Photos from the image-classification dataset "Dataset" in the GitHub repository the-abood/AI-Powered-Self-Checkout-Systems-in-Retail-Environments. Its 6 classes are: blue boost, pepsi, purple boost, quavers, red boost, tuna sandwich.

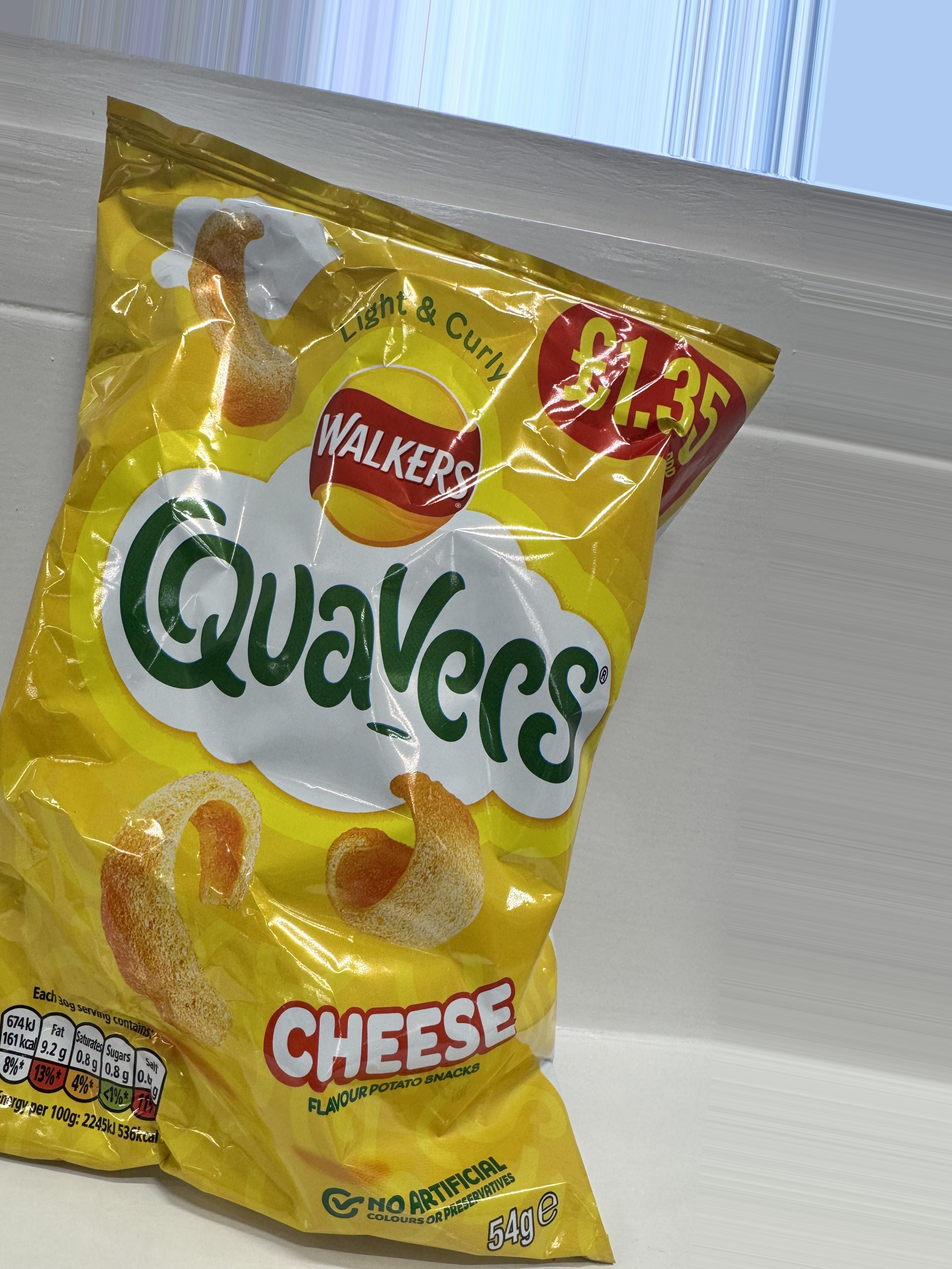
Label: quavers

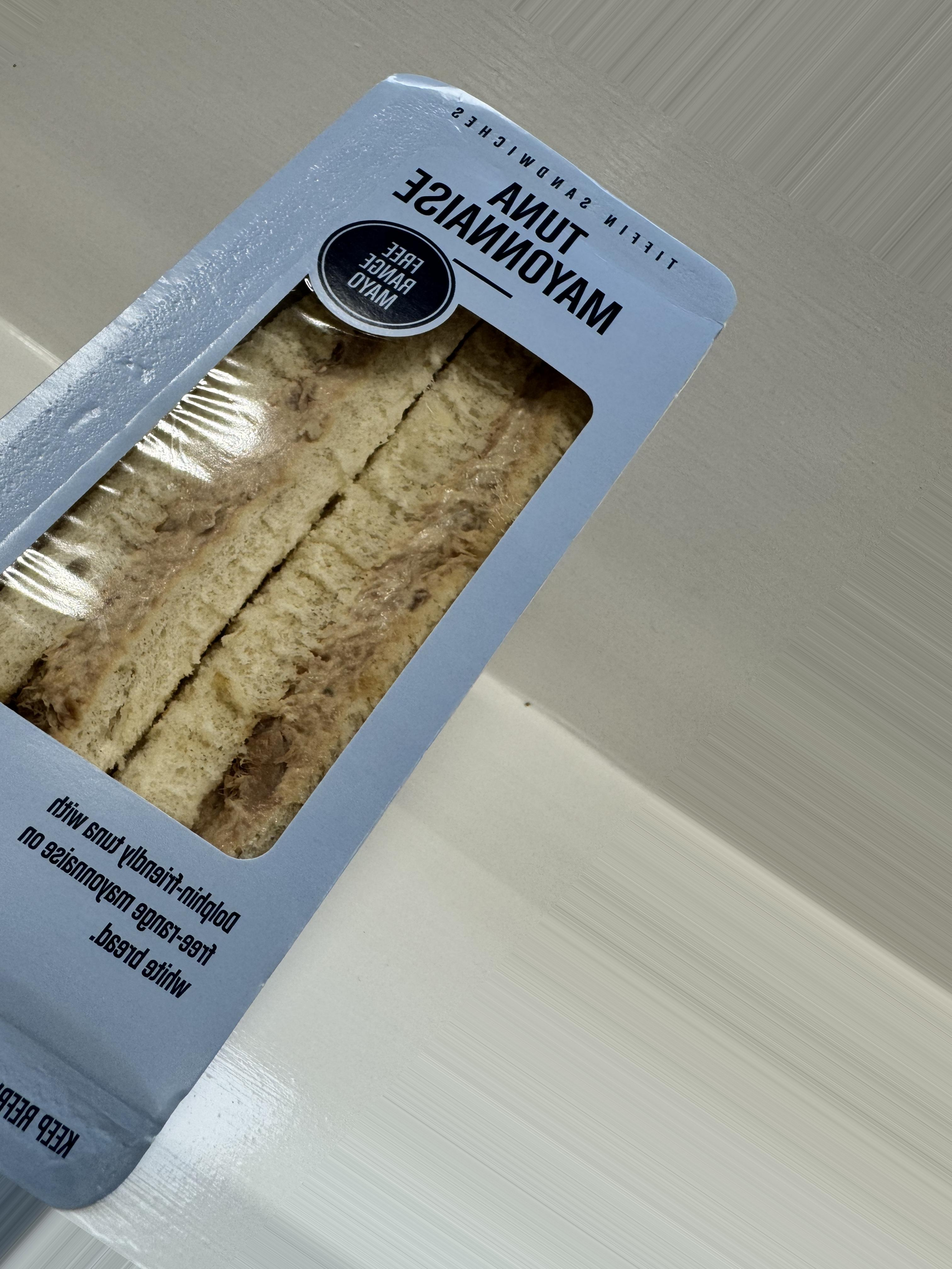
Label: tuna sandwich

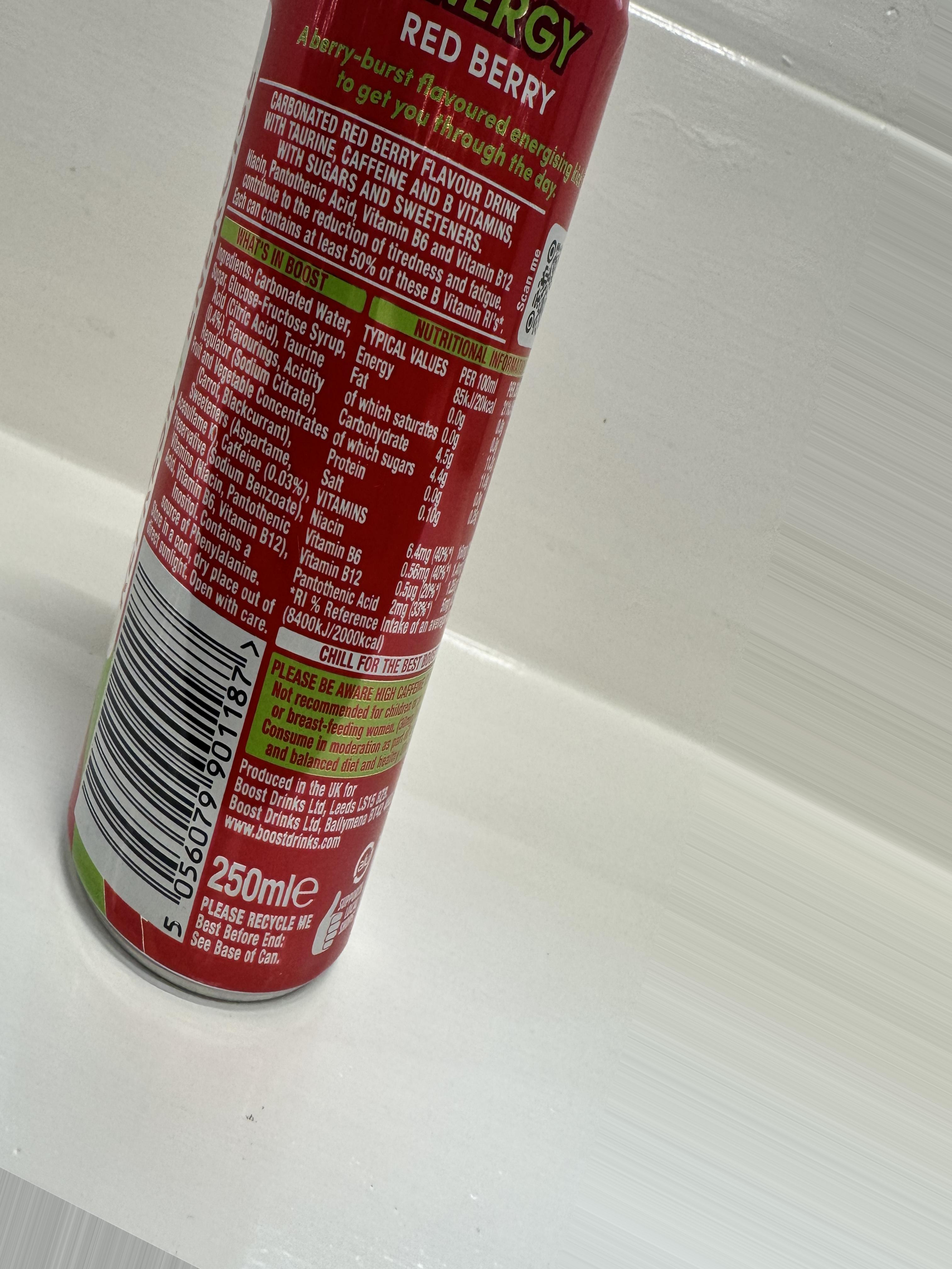
Label: red boost

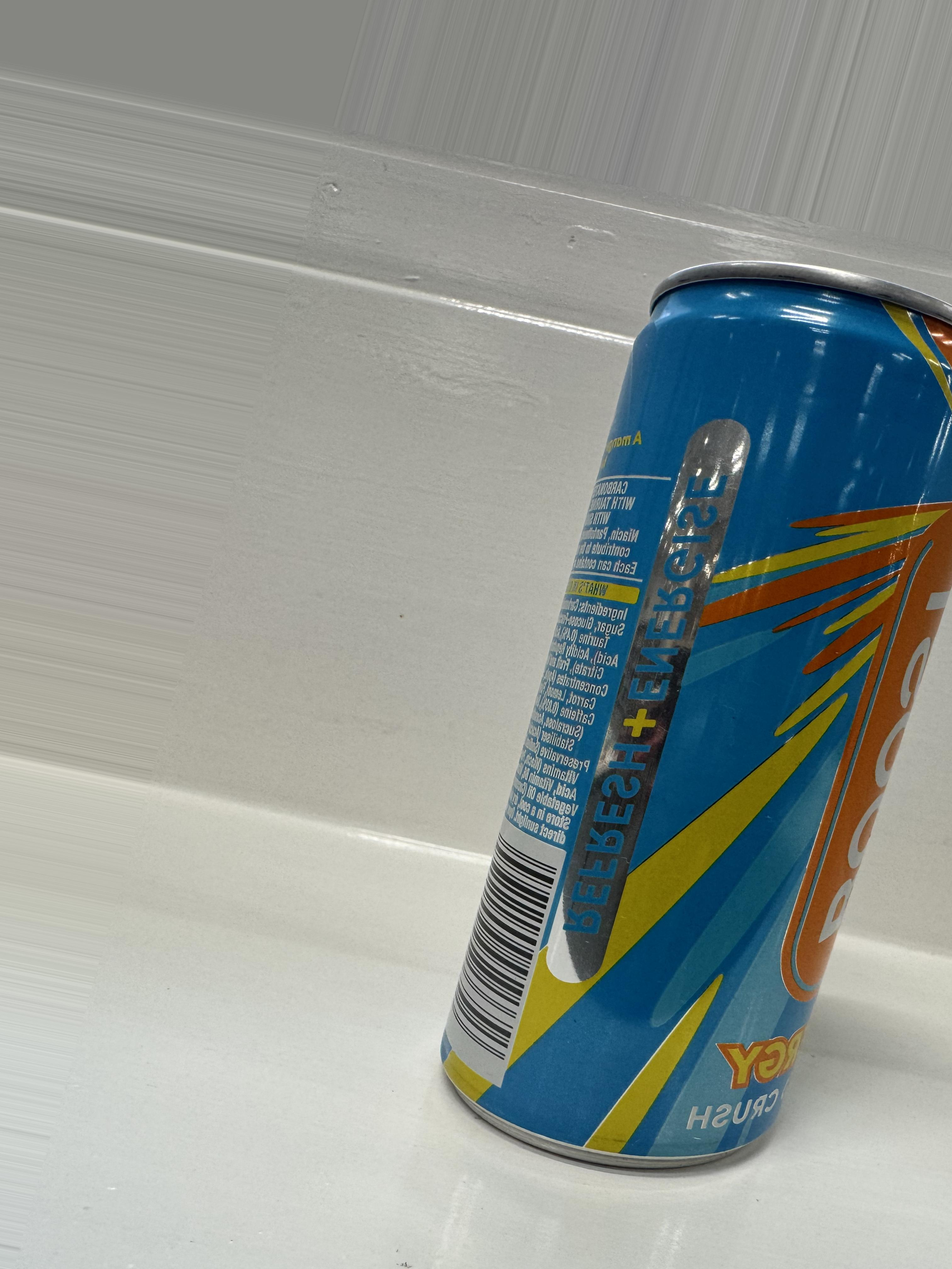
Label: blue boost

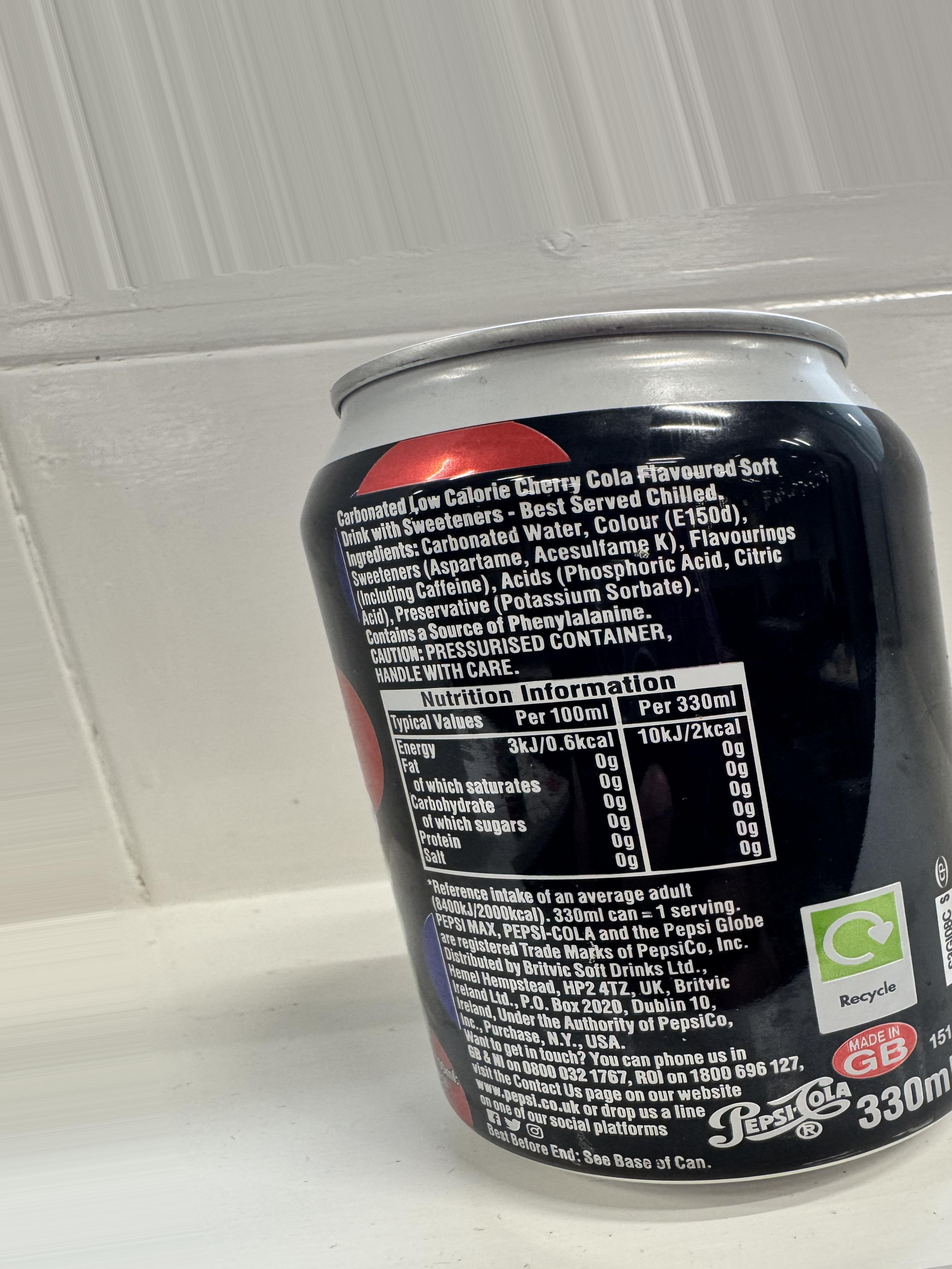
Label: pepsi

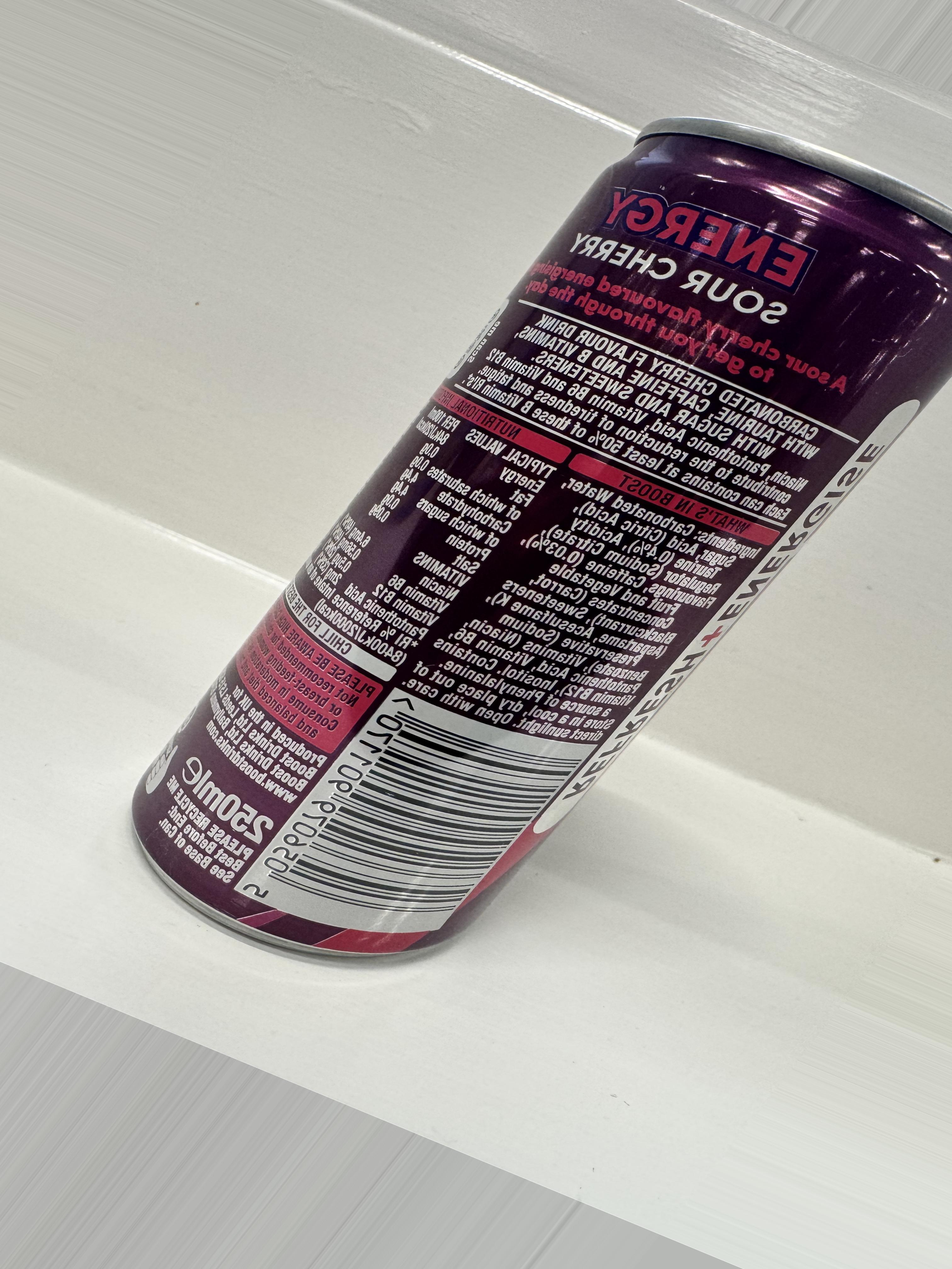
Label: purple boost
